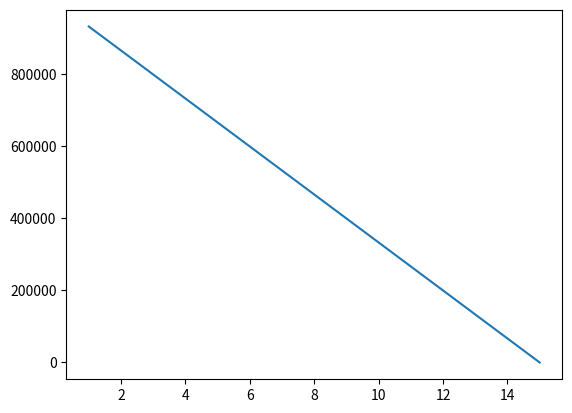
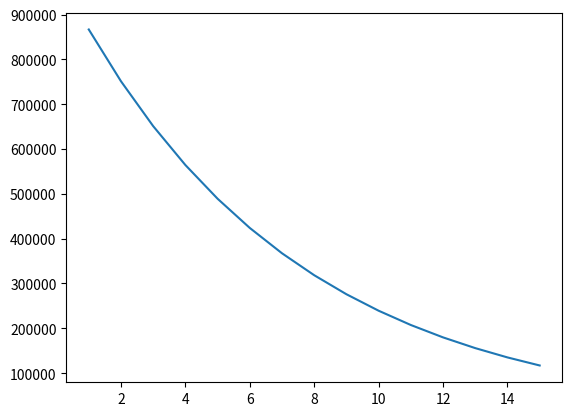
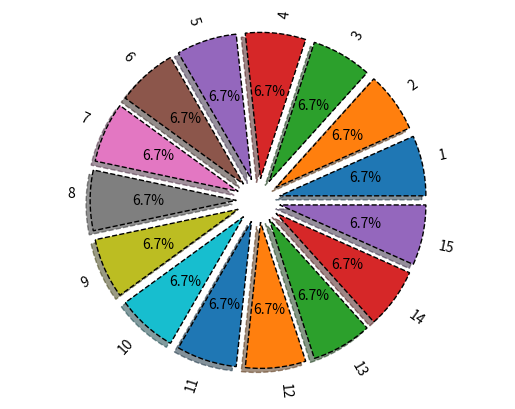
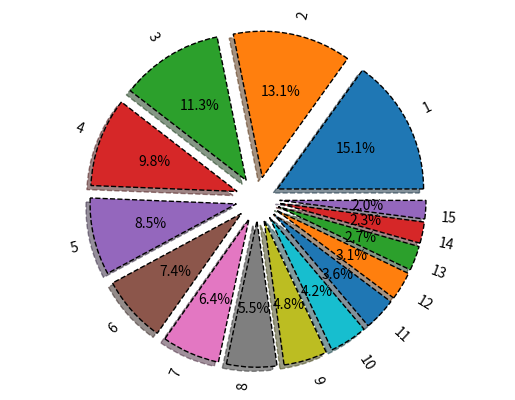
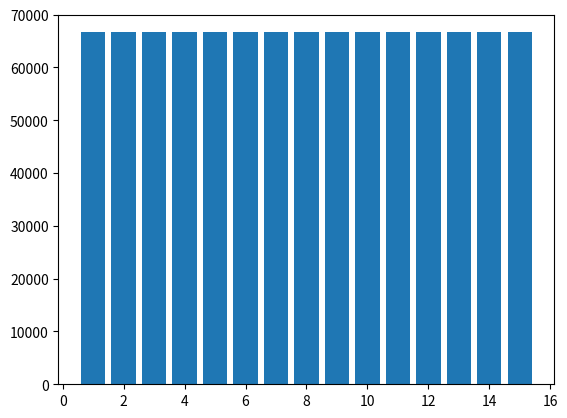
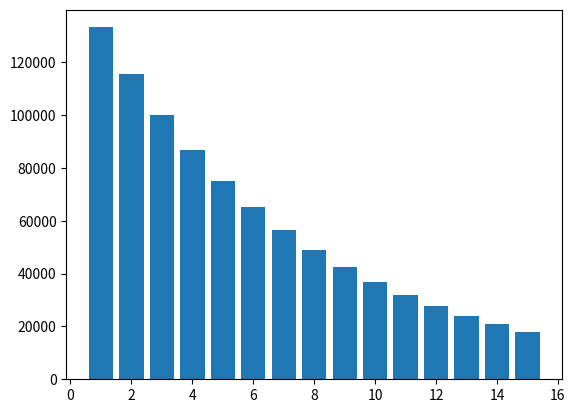

Here is the Python script that generated these plots, in order: (Note: this script raises an exception after producing the figures.)
# Общее задание
# Линейный способ
from sympy import *

k, T, C, L = symbols("k T C L ")
C_ost = 1000000
Am_lst_5 = []
C_ost_lst_5 = []
for i in range(15):
    Am = (C - L) / T
    C_ost -= Am.subs({C: 1000000, T: 15, L: 0})
    Am_lst_5.append(round(Am.subs({C: 1000000, T: 15, L: 0}), 2)) #Что это означает? Ответ от Лысенковой: это округление значения Am до двух знаков после запятой и добавление в список Am_lst_5. Гринина А.: верно
    C_ost_lst_5.append(round(C_ost, 2))
print("Индивидуальное задание: расчёт линейным способом")
print("Am_lst_5:", Am_lst_5)
print("C_ost_lst_5:", C_ost_lst_5)

# Способ уменьшаемого остатка
Aj = 0
C_ost = 1000000
Am_lst_6 = []
C_ost_lst_6 = []
for i in range(15):
    Am = k * 1 / T * (C - Aj)
    C_ost -= Am.subs({C: 1000000, T: 15, k: 2})
    Am_lst_6.append(round(Am.subs({C: 1000000, T: 15, k: 2}), 2))
    Aj += Am
    C_ost_lst_6.append(round(C_ost, 2))
print("Индивидуальное задание: расчёт способом уменьшаемого остатка")
print("Am_lst_6:", Am_lst_6)
print("C_ost_lst_6:", C_ost_lst_6)

# табличное представление
import pandas as pd

Y = range(1, 16)
table1 = list(zip(Y, C_ost_lst_5, Am_lst_5))
table2 = list(zip(Y, C_ost_lst_6, Am_lst_6)) #Что это означает? Ответ от Лысенковой: это объединение списков в кортежи и создание списка кортежей. Гринина А.: верно
tfame = pd.DataFrame(table1, columns=["Y", "C_ost_lst_5", "Am_lst_5"]) 
tfame2 = pd.DataFrame(table2, columns=["Y", "C_ost_lst_6", "Am_lst_6"])
print(tfame)
print(tfame2)

# визуализация
import numpy as np
import matplotlib.pyplot as plt

plt.plot(tfame["Y"], tfame["C_ost_lst_5"], label="Am_5")
plt.savefig("chart7.png")
plt.figure()
plt.plot(tfame2["Y"], tfame2["C_ost_lst_6"], label="Am_6")
plt.savefig("chart8.png")

vals = Am_lst_5
labels = [str(x) for x in range(1, 16)]
explode = (0.15, 0.15, 0.15, 0.15, 0.15, 0.15, 0.15, 0.15, 0.15, 0.15, 0.15, 0.15, 0.15, 0.15, 0.15) #Что это означает? Ответ от Лысенковой: это расстояние между фрагментами круговой диаграммы. Гринина А.: верно
fig, ax = plt.subplots()
ax.pie(
    vals,
    labels=labels,
    autopct="%1.1f%%",
    shadow=True,
    explode=explode,
    wedgeprops={"lw": 1, "ls": "--", "edgecolor": "k"},
    rotatelabels=True,
)
ax.axis("equal")
plt.savefig("chart9.png")

vals = Am_lst_6
labels = [str(x) for x in range(1, 16)]
explode = (0.15, 0.15, 0.15, 0.15, 0.15, 0.15, 0.15, 0.15, 0.15, 0.15, 0.15, 0.15, 0.15, 0.15, 0.15)
fig, ax = plt.subplots()
ax.pie(
    vals,
    labels=labels,
    autopct="%1.1f%%",
    shadow=True,
    explode=explode,
    wedgeprops={"lw": 1, "ls": "--", "edgecolor": "k"},
    rotatelabels=True,
)
ax.axis("equal")
plt.savefig("chart10.png")

table1 = list(zip(Y, Am_lst_5))
table2 = list(zip(Y, Am_lst_6))
tfame = pd.DataFrame(table1, columns=["Y", "Am_lst_5"])
tfame2 = pd.DataFrame(table2, columns=["Y", "Am_lst_6"])
plt.figure()
plt.bar(tfame["Y"], tfame["Am_lst_5"])
plt.savefig("chart11.png")
plt.figure()
plt.bar(tfame2["Y"], tfame2["Am_lst_6"])
plt.savefig("chart12.png")

# 1 задание
print("Секретные ключи")
import os
S1_LYSENKOVA = os.environ["S1_LYSENKOVA"]
print(S1_LYSENKOVA)
S2_LYSENKOVA = os.environ["S2_LYSENKOVA"]
print(S2_LYSENKOVA)
S3_LYSENKOVA = os.environ["S3_LYSENKOVA"]
print(S3_LYSENKOVA)

#Задание 2 (проверила Алеся) вариант 3, Проверила Вотинцева А.С.: оценка 5(все верно)
#Задание 4: выполняла с Лысенковой М., все ответы правильные, оценка 5
#Задание 5: создала скрипт оболочки Grinina1.sh
#Задание 6: связала аккаунт на GitHub с Replit
#Задание 7: изменила значения в коде на значения из 1 варианта (первоначальная стоимость: 1000000, срок полезного использования: 15 лет)

#Индивидуальное задание
#Часть 1 индивидуального задания
print('')
print('Индивидуальное задание')
print('Секретные ключи для интеграции')
import os
DATABASE = os.environ["DATABASE"]
print(DATABASE)
ERP = os.environ["ERP"]
print(ERP)
ADMIN_PANEL = os.environ["ADMIN_PANEL"]
print(ADMIN_PANEL)

#Часть 2 индивидуального задания
from sympy import *
import matplotlib.pyplot as plt

#Расчёт порога блокировки
R, T, N = symbols("R T N")

BASE_RPS = 120
WINDOW = 60
IPS_COUNT = 40

threshold_expr = (R * T) / N
THRESHOLD = float(threshold_expr.subs({R: BASE_RPS, T: WINDOW, N: IPS_COUNT}))
print(f"Порог блокировки: {THRESHOLD:.0f} запросов за {WINDOW} сек")

#IP-адреса и количество запросов
ip_addresses = [
    "192.165.1.10",
    "192.168.1.11",
    "10.0.0.5",
    "192.168.1.12",
    "172.16.0.3",
    "192.165.1.13",
    "10.0.0.15",
    "192.168.1.14",
    "192.168.1.15",
    "10.0.0.20"
]

requests_per_ip = [
    183,  
    60,   
    190,  
    60,   
    187,  
    49,   
    203,   
    39,   
    60,   
    198   
]

blocked_status = []
blocked_ips = []
allowed_ips = []

for i in range(len(ip_addresses)):
    if requests_per_ip[i] > THRESHOLD:
        blocked_status.append("ЗАБЛОКИРОВАН")
        blocked_ips.append(ip_addresses[i])
    else:
        blocked_status.append("РАЗРЕШЕН")
        allowed_ips.append(ip_addresses[i])


#Таблица с результатами
print("Таблица с результатами")
print("IP-адрес        Запросов/мин   Статус")
for i in range(len(ip_addresses)):
    print(f"{ip_addresses[i]:15} {requests_per_ip[i]:12}   {blocked_status[i]}")

print(f"ИТОГО:")
print(f"  - Разрешено: {len(allowed_ips)} IP")
print(f"  - Заблокировано: {len(blocked_ips)} IP")

print(f"\nЗаблокированные IP (нарушители):")
for ip in blocked_ips:
    print(f"  {ip}")

#Визуализация
#График 13
plt.figure()
colors = ['red' if x == "ЗАБЛОКИРОВАН" else 'green' for x in blocked_status]
plt.bar(ip_addresses, requests_per_ip, color=colors, edgecolor='black')
plt.axhline(y=THRESHOLD, color='red', linestyle='--')
plt.title("Активность IP-адресов")
plt.xlabel("IP-адрес")
plt.ylabel("Запросов в минуту")
plt.xticks(rotation=45)
plt.tight_layout()
plt.savefig("chart13.png")

#График 14
plt.figure()

allowed_reqs = []
blocked_reqs = []

for i in range(len(ip_addresses)):
    if requests_per_ip[i] <= THRESHOLD:
        allowed_reqs.append(requests_per_ip[i])
    else:
        blocked_reqs.append(requests_per_ip[i])


avg_allowed = sum(allowed_reqs) / len(allowed_reqs)
avg_blocked = sum(blocked_reqs) / len(blocked_reqs)

x = [1, 2]
width = 0.35

plt.bar(x[0], avg_allowed, width, color='green', edgecolor='black')
plt.bar(x[1], avg_blocked, width, color='red', edgecolor='black')
plt.axhline(y=THRESHOLD, color='blue', linestyle='--',)
plt.title("Средняя активность IP-адресов")
plt.xlabel("Статус IP")
plt.ylabel("Запросов в минуту")
plt.xticks(x, ['Разрешённые', 'Заблокированные'])
plt.tight_layout()
plt.savefig("chart14.png")


#График 15
plt.figure()
pie_data = [len(blocked_ips), len(allowed_ips)]
pie_labels = [f"Заблокировано\n{len(blocked_ips)} IP", f"Разрешено\n{len(allowed_ips)} IP"]
pie_colors = ['red', 'green']
plt.pie(pie_data, labels=pie_labels, autopct="%1.0f%%", colors=pie_colors)
plt.title("Статус IP-адресов")
plt.savefig("chart15.png")

#График 16
lam = [20, 40, 60, 80, 100, 120, 140, 160, 180, 200]  
prob = []
for l in lam:
    if l <= THRESHOLD:
        p = (l / THRESHOLD) * 30
    else:
       p = 30 + (l - THRESHOLD) / THRESHOLD * 65 
    if p > 95:
        p = 95
    prob.append(p)

plt.figure()
plt.bar(lam, prob, color='orange', edgecolor='black')
plt.axhline(y=50, color='red', linestyle='--')
plt.title("Вероятность сканирования WSDL в зависимости от интенсивности")
plt.xlabel("Интенсивность запросов (запросов в минуту)")
plt.ylabel("Вероятность превышения порога (%)")
plt.xticks(lam, rotation=45)
plt.grid(True, alpha=0.3, axis='y')
plt.tight_layout()
plt.savefig("chart16.png")

#График 17
plt.figure()
if len(blocked_ips) > 0:
    blocked_data = []
    for i in range(len(ip_addresses)):
        if blocked_status[i] == "ЗАБЛОКИРОВАН":
            blocked_data.append((ip_addresses[i], requests_per_ip[i]))

    for i in range(len(blocked_data)):
        for j in range(i+1, len(blocked_data)):
            if blocked_data[j][1] > blocked_data[i][1]:
                blocked_data[i], blocked_data[j] = blocked_data[j], blocked_data[i]

    top_ips = [x[0] for x in blocked_data[:5]]
    top_req = [x[1] for x in blocked_data[:5]]

    plt.barh(top_ips, top_req, color='red')
    plt.axvline(x=THRESHOLD, color='blue', linestyle='--')
    plt.title("Топ нарушителей (заблокированные IP)")
    plt.xlabel("Количество запросов в минуту")
    plt.tight_layout()
plt.savefig("chart17.png")

#График 18
ranges = ['0-30', '31-60', '61-90', '91-120', '121-150', '151+']
counts = [0, 0, 0, 0, 0, 0]

for req in requests_per_ip:
    if req <= 30:
        counts[0] += 1
    elif req <= 60:
        counts[1] += 1
    elif req <= 90:
        counts[2] += 1
    elif req <= 120:
        counts[3] += 1
    elif req <= 150:
        counts[4] += 1
    else:
        counts[5] += 1

plt.figure()
plt.bar(ranges, counts, color='purple', edgecolor='black')
plt.title("Распределение IP по диапазонам активности")
plt.xlabel("Диапазон запросов в минуту")
plt.ylabel("Количество IP")
plt.tight_layout()
plt.savefig("chart18.png")

#Часть 3 индивидуального задания: удалила контейнер визуализации, затем восстановила его, используя историю изменений
